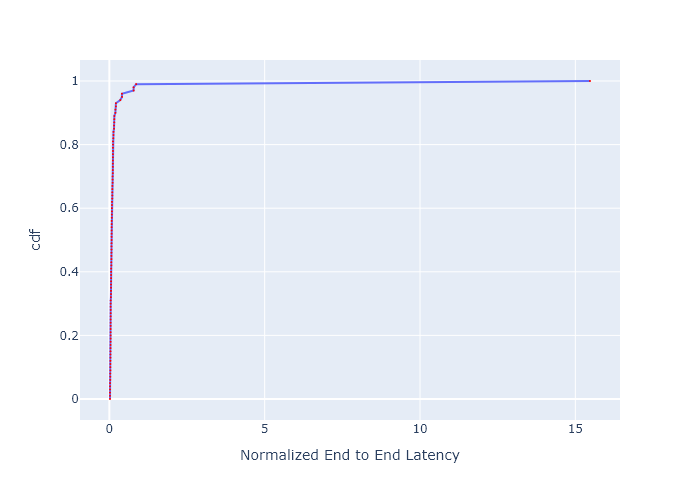

Data behind this chart, as committed beside it:
, cdf, Normalized End to End Latency
0, 0.0, 0.02092
1, 0.01, 0.02092
2, 0.02, 0.02164
3, 0.03, 0.02164
4, 0.04, 0.02266
5, 0.05, 0.02266
6, 0.06, 0.02847
7, 0.07, 0.02945
8, 0.08, 0.02945
9, 0.09, 0.03334
10, 0.1, 0.03334
11, 0.11, 0.03341
12, 0.12, 0.03341
13, 0.13, 0.0354
14, 0.14, 0.0367
15, 0.15, 0.0367
16, 0.16, 0.03804
17, 0.17, 0.03804
18, 0.18, 0.03984
19, 0.19, 0.04121
20, 0.2, 0.04121
21, 0.21, 0.04121
22, 0.22, 0.04121
23, 0.23, 0.0413
24, 0.24, 0.0413
25, 0.25, 0.04146
26, 0.26, 0.04205
27, 0.27, 0.04205
28, 0.28, 0.0423
29, 0.29, 0.0423
30, 0.3, 0.0435
31, 0.31, 0.0435
32, 0.32, 0.04974
33, 0.33, 0.05281
34, 0.34, 0.05281
35, 0.35, 0.05442
36, 0.36, 0.05442
37, 0.37, 0.0563
38, 0.38, 0.05687
39, 0.39, 0.05687
40, 0.4, 0.05721
41, 0.41, 0.05721
42, 0.42, 0.06374
43, 0.43, 0.06374
44, 0.44, 0.06687
45, 0.45, 0.067
46, 0.46, 0.067
47, 0.47, 0.06904
48, 0.48, 0.06904
49, 0.49, 0.07101
50, 0.5, 0.07229
51, 0.51, 0.07229
52, 0.52, 0.07331
53, 0.53, 0.07331
54, 0.54, 0.07405
55, 0.55, 0.07405
56, 0.56, 0.07494
57, 0.57, 0.07942
58, 0.58, 0.07942
59, 0.59, 0.08217
... 41 more rows
